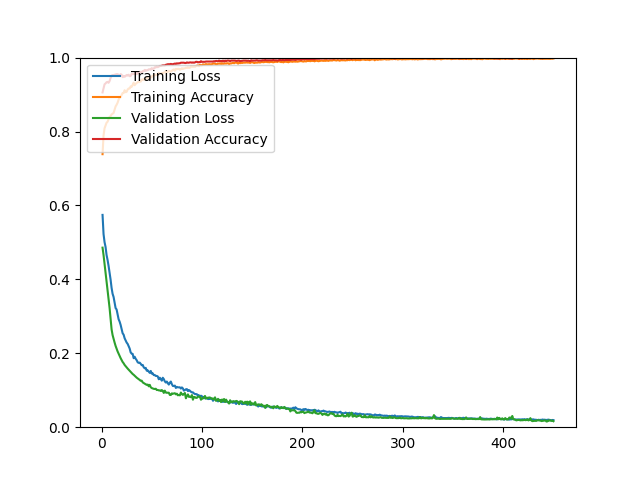

The table this chart was drawn from, first rows:
epoch, loss, acc, val_loss, val_acc
1, 0.5744, 0.7387, 0.4858, 0.9058
2, 0.5224, 0.7895, 0.4657, 0.9171
3, 0.5007, 0.8088, 0.4420, 0.9277
4, 0.4877, 0.8161, 0.4193, 0.9301
5, 0.4660, 0.8237, 0.3955, 0.9334
6, 0.4525, 0.8265, 0.3722, 0.9342
7, 0.4365, 0.8334, 0.3489, 0.9318
8, 0.4182, 0.8396, 0.3227, 0.9366
9, 0.3995, 0.8415, 0.2945, 0.9448
10, 0.3770, 0.8462, 0.2648, 0.9513
11, 0.3609, 0.8481, 0.2493, 0.9529
12, 0.3523, 0.8502, 0.2387, 0.9521
13, 0.3378, 0.8591, 0.2291, 0.9537
14, 0.3223, 0.8680, 0.2199, 0.9545
15, 0.3185, 0.8724, 0.2125, 0.9553
16, 0.3055, 0.8781, 0.2050, 0.9553
17, 0.2921, 0.8863, 0.1990, 0.9537
18, 0.2857, 0.8920, 0.1926, 0.9504
19, 0.2768, 0.8932, 0.1869, 0.9553
20, 0.2659, 0.8985, 0.1820, 0.9537
21, 0.2542, 0.9042, 0.1765, 0.9472
22, 0.2502, 0.9041, 0.1730, 0.9504
23, 0.2406, 0.9117, 0.1684, 0.9480
24, 0.2349, 0.9064, 0.1650, 0.9504
25, 0.2290, 0.9074, 0.1619, 0.9529
26, 0.2254, 0.9136, 0.1586, 0.9513
27, 0.2194, 0.9165, 0.1557, 0.9537
28, 0.2129, 0.9163, 0.1524, 0.9496
29, 0.2025, 0.9223, 0.1495, 0.9504
30, 0.1990, 0.9210, 0.1467, 0.9561
31, 0.1983, 0.9262, 0.1439, 0.9553
32, 0.1867, 0.9323, 0.1418, 0.9561
33, 0.1906, 0.9253, 0.1391, 0.9553
34, 0.1850, 0.9289, 0.1367, 0.9610
35, 0.1812, 0.9314, 0.1340, 0.9553
36, 0.1756, 0.9336, 0.1320, 0.9578
37, 0.1740, 0.9338, 0.1298, 0.9586
38, 0.1747, 0.9352, 0.1279, 0.9618
39, 0.1715, 0.9351, 0.1255, 0.9602
40, 0.1677, 0.9407, 0.1259, 0.9594
41, 0.1685, 0.9397, 0.1212, 0.9634
42, 0.1622, 0.9419, 0.1195, 0.9634
43, 0.1593, 0.9402, 0.1177, 0.9667
44, 0.1605, 0.9434, 0.1161, 0.9643
45, 0.1528, 0.9433, 0.1144, 0.9659
46, 0.1537, 0.9480, 0.1153, 0.9659
47, 0.1504, 0.9455, 0.1107, 0.9683
48, 0.1470, 0.9463, 0.1146, 0.9683
49, 0.1522, 0.9458, 0.1081, 0.9675
50, 0.1449, 0.9496, 0.1059, 0.9716
51, 0.1456, 0.9491, 0.1048, 0.9691
52, 0.1410, 0.9533, 0.1038, 0.9699
53, 0.1412, 0.9519, 0.1034, 0.9740
54, 0.1386, 0.9540, 0.1040, 0.9732
55, 0.1387, 0.9534, 0.1006, 0.9756
56, 0.1373, 0.9539, 0.1008, 0.9740
57, 0.1297, 0.9587, 0.0996, 0.9756
58, 0.1339, 0.9574, 0.0996, 0.9773
59, 0.1305, 0.9562, 0.0980, 0.9773
60, 0.1259, 0.9580, 0.1005, 0.9781
... 390 more rows
